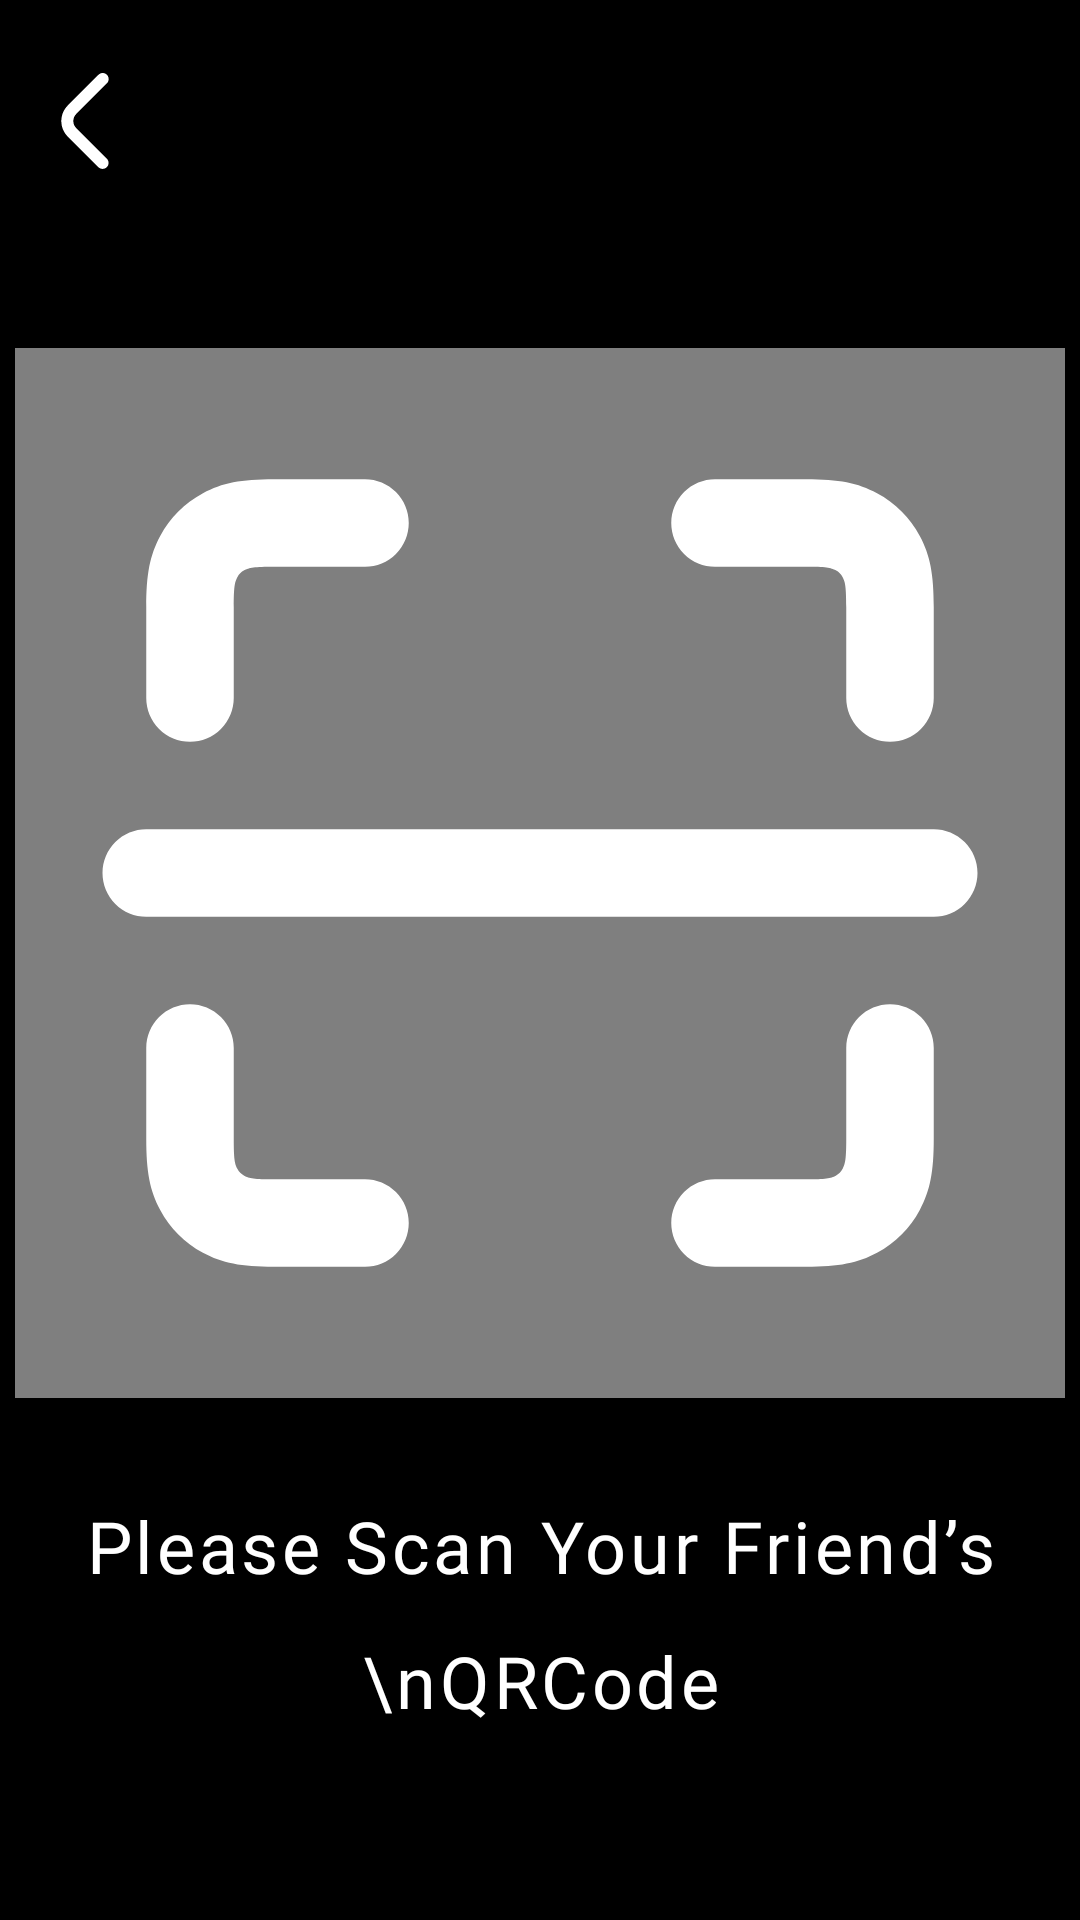

Here is an Android app screen rendered from its layout file. Give the layout XML and the strings, colors and styles it references.
<!-- AndroidManifest.xml: application theme Theme.AppCompat.Light.NoActionBar -->
<!-- res/layout/fragment_scan_qr_code.xml -->
<?xml version="1.0" encoding="utf-8"?>
<androidx.constraintlayout.widget.ConstraintLayout xmlns:android="http://schemas.android.com/apk/res/android"
    xmlns:app="http://schemas.android.com/apk/res-auto"
    xmlns:tools="http://schemas.android.com/tools"
    android:layout_width="match_parent"
    android:layout_height="match_parent"
    android:background="@color/black">

    <ImageView
        android:id="@+id/btn_scan_qrcode_back_page"
        android:layout_width="32dp"
        android:layout_height="32dp"
        android:clickable="true"
        android:src="@drawable/back_page"
        app:layout_constraintBottom_toBottomOf="parent"
        app:layout_constraintEnd_toEndOf="parent"
        app:layout_constraintHorizontal_bias="0.038"
        app:layout_constraintStart_toStartOf="parent"
        app:layout_constraintTop_toTopOf="parent"
        app:layout_constraintVertical_bias="0.04" />

    <RelativeLayout
        android:id="@+id/relativeLayout"
        android:layout_width="350dp"
        android:layout_height="350dp"
        app:layout_constraintBottom_toBottomOf="parent"
        app:layout_constraintEnd_toEndOf="parent"
        app:layout_constraintStart_toStartOf="parent"
        app:layout_constraintTop_toTopOf="parent"
        app:layout_constraintVertical_bias="0.4">

        <SurfaceView
            android:id="@+id/qrcode_scanner"
            android:layout_width="match_parent"
            android:layout_height="match_parent" />

        <ImageView
            android:layout_width="match_parent"
            android:layout_height="match_parent"
            android:src="@drawable/scan" />
    </RelativeLayout>

    <TextView
        android:layout_width="350dp"
        android:layout_height="wrap_content"
        android:fontFamily="@font/hanna"
        android:letterSpacing="0.05"
        android:lineHeight="45dp"
        android:text="Please Scan Your Friend’s \nQRCode"
        android:textAlignment="center"
        android:textColor="@color/white"
        android:textSize="24dp"
        app:layout_constraintBottom_toBottomOf="parent"
        app:layout_constraintEnd_toEndOf="parent"
        app:layout_constraintStart_toStartOf="parent"
        app:layout_constraintTop_toBottomOf="@+id/relativeLayout"
        app:layout_constraintVertical_bias="0.342" />
</androidx.constraintlayout.widget.ConstraintLayout>
<!-- resources referenced by this layout -->
<resources>
  <!-- drawable back_page (drawable) -->
  <vector xmlns:android="http://schemas.android.com/apk/res/android"
      android:width="16dp"
      android:height="32dp"
      android:viewportWidth="16"
      android:viewportHeight="32">
    <path
        android:pathData="M15.895,2.007C15.894,2.537 15.683,3.045 15.308,3.42L5.079,13.649C4.769,13.959 4.523,14.326 4.356,14.731C4.188,15.135 4.102,15.569 4.102,16.007C4.102,16.444 4.188,16.878 4.356,17.282C4.523,17.687 4.769,18.054 5.079,18.364L15.295,28.58C15.659,28.957 15.861,29.462 15.856,29.987C15.851,30.511 15.641,31.013 15.27,31.384C14.899,31.754 14.398,31.965 13.873,31.969C13.349,31.974 12.844,31.772 12.467,31.408L2.251,21.2C0.877,19.824 0.106,17.958 0.106,16.014C0.106,14.069 0.877,12.204 2.251,10.828L12.48,0.592C12.76,0.312 13.116,0.121 13.504,0.044C13.892,-0.033 14.295,0.007 14.66,0.158C15.026,0.309 15.338,0.566 15.558,0.895C15.778,1.224 15.895,1.611 15.895,2.007Z"
        android:fillColor="#ffffff"/>
  </vector>
  <!-- drawable scan: vector/xml drawable (drawable, 2552 chars, omitted) -->
  <!-- not gathered from this repository: default colours our renderer supplied (Android Studio template values) -->
  <color name="black">#FF000000</color>
  <color name="white">#FFFFFFFF</color>
</resources>
